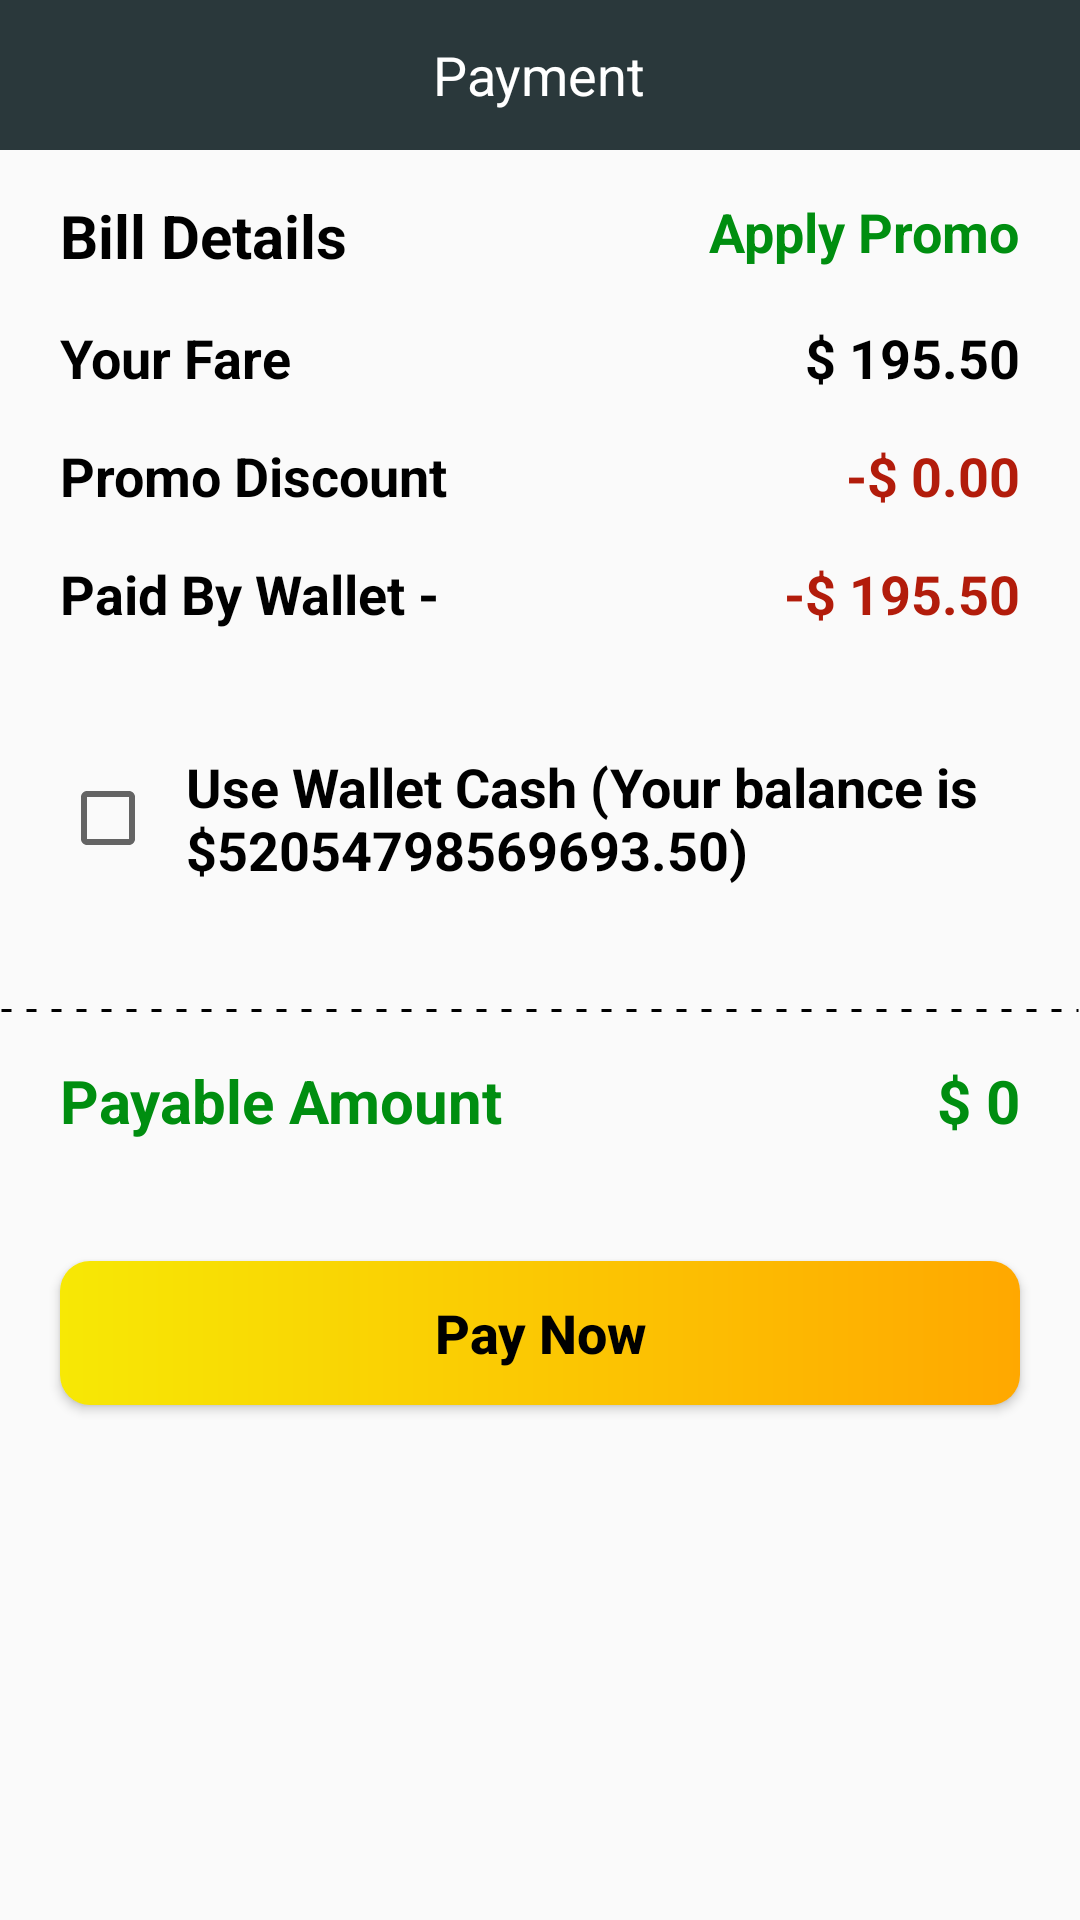

The Android layout XML behind this screen, and the referenced resources:
<!-- AndroidManifest.xml: application theme Theme.FyrFlyUser -->
<!-- res/layout/fragment_payment.xml -->
<?xml version="1.0" encoding="utf-8"?>
<LinearLayout xmlns:android="http://schemas.android.com/apk/res/android"
    xmlns:tools="http://schemas.android.com/tools"
    android:layout_width="match_parent"
    android:layout_height="match_parent"
    tools:context=".fragments.home.PaymentFragment"
    android:orientation="vertical">


    <RelativeLayout
        android:id="@+id/rel1"
        android:layout_width="match_parent"
        android:layout_height="50dp"
        android:background="@color/app_color">
        <ImageView
            android:layout_width="wrap_content"
            android:layout_height="wrap_content"
            android:src="@drawable/arrowback"
            android:layout_centerVertical="true"
            android:layout_marginHorizontal="20dp"/>

        <TextView
            android:layout_width="wrap_content"
            android:layout_height="wrap_content"
            android:layout_centerInParent="true"
            android:gravity="center"
            android:text="Payment"
            android:textColor="@color/white"
            android:textSize="18sp" />

    </RelativeLayout>


    <RelativeLayout
        android:layout_width="match_parent"
        android:layout_height="wrap_content"
        android:layout_marginHorizontal="20dp"
        android:layout_marginTop="15dp">
        <TextView
            android:layout_width="wrap_content"
            android:layout_height="wrap_content"
            android:text="Bill Details"
            android:textSize="20sp"
            android:textStyle="bold"
            android:textColor="@color/black"/>

        <TextView
            android:layout_width="wrap_content"
            android:layout_height="wrap_content"
            android:text="Apply Promo"
            android:textSize="18sp"
            android:textStyle="bold"
            android:layout_alignParentEnd="true"
            android:textColor="#008E10"/>
    </RelativeLayout>
    <RelativeLayout
        android:layout_width="match_parent"
        android:layout_height="wrap_content"
        android:layout_marginHorizontal="20dp"
        android:layout_marginTop="15dp">
        <TextView
            android:layout_width="wrap_content"
            android:layout_height="wrap_content"
            android:text="Your Fare"
            android:textSize="18sp"
            android:textStyle="bold"
            android:textColor="@color/black"/>

        <TextView
            android:layout_width="wrap_content"
            android:layout_height="wrap_content"
            android:text="$ 195.50"
            android:textSize="18sp"
            android:textStyle="bold"
            android:layout_alignParentEnd="true"
            android:textColor="@color/black"/>
    </RelativeLayout>
    <RelativeLayout
        android:layout_width="match_parent"
        android:layout_height="wrap_content"
        android:layout_marginHorizontal="20dp"
        android:layout_marginTop="15dp">
        <TextView
            android:layout_width="wrap_content"
            android:layout_height="wrap_content"
            android:text="Promo Discount"
            android:textSize="18sp"
            android:textStyle="bold"
            android:textColor="@color/black"/>

        <TextView
            android:layout_width="wrap_content"
            android:layout_height="wrap_content"
            android:text="-$ 0.00"
            android:textSize="18sp"
            android:textStyle="bold"
            android:layout_alignParentEnd="true"
            android:textColor="#B21C0B"/>
    </RelativeLayout>
    <RelativeLayout
        android:layout_width="match_parent"
        android:layout_height="wrap_content"
        android:layout_marginHorizontal="20dp"
        android:layout_marginTop="15dp">
        <TextView
            android:layout_width="wrap_content"
            android:layout_height="wrap_content"
            android:text="Paid By Wallet -"
            android:textSize="18sp"
            android:textStyle="bold"
            android:textColor="@color/black"/>

        <TextView
            android:layout_width="wrap_content"
            android:layout_height="wrap_content"
            android:text="-$ 195.50"
            android:textSize="18sp"
            android:textStyle="bold"
            android:layout_alignParentEnd="true"
            android:textColor="#B21C0B"/>
    </RelativeLayout>

    <RelativeLayout
        android:layout_width="match_parent"
        android:layout_height="wrap_content"
        android:layout_marginHorizontal="20dp"
        android:layout_marginTop="40dp">
        <CheckBox
            android:id="@+id/checkbox"
            android:layout_width="wrap_content"
            android:layout_height="wrap_content"
            android:checked="false"
            android:layout_centerVertical="true"/>

        <TextView
            android:layout_width="wrap_content"
            android:layout_height="wrap_content"
            android:text="Use Wallet Cash (Your balance is
$52054798569693.50)"
            android:textSize="18sp"
            android:textStyle="bold"
            android:layout_alignParentEnd="true"
            android:layout_toRightOf="@id/checkbox"
            android:layout_marginStart="10dp"
            android:textColor="@color/black"/>
    </RelativeLayout>

    <View
        android:layout_width="match_parent"
        android:layout_height="3dp"
        android:background="@drawable/view_dash"
        android:layout_marginTop="40dp"/>

    <RelativeLayout
        android:layout_width="match_parent"
        android:layout_height="wrap_content"
        android:layout_marginHorizontal="20dp"
        android:layout_marginTop="15dp">
        <TextView
            android:layout_width="wrap_content"
            android:layout_height="wrap_content"
            android:text="Payable Amount"
            android:textSize="20sp"
            android:textStyle="bold"
            android:textColor="#008E10"/>

        <TextView
            android:layout_width="wrap_content"
            android:layout_height="wrap_content"
            android:text="$ 0"
            android:textSize="20sp"
            android:textStyle="bold"
            android:layout_alignParentEnd="true"
            android:textColor="#008E10"/>
    </RelativeLayout>

    <androidx.appcompat.widget.AppCompatButton
        android:id="@+id/addMoney"
        android:layout_width="match_parent"
        android:layout_height="wrap_content"
        android:background="@drawable/bg_btn_pay"
        android:layout_marginTop="40dp"
        android:text="Pay Now"
        android:textAllCaps="false"
        android:textColor="@color/black"
        android:textStyle="bold"
        android:textSize="18sp"
        android:layout_marginHorizontal="20dp"/>


</LinearLayout>
<!-- resources referenced by this layout -->
<resources>
  <color name="app_color">#2A383B</color>
  <color name="black">#FF000000</color>
  <color name="white">#FFFFFFFF</color>
  <!-- drawable bg_btn_pay (drawable-v24) -->
  <?xml version="1.0" encoding="utf-8"?>
  <shape xmlns:android="http://schemas.android.com/apk/res/android" android:shape="rectangle">
      <corners android:radius="10dp"/>
      <gradient android:startColor="@color/light_color"
          android:endColor="@color/dark_color"/>
  
  </shape>
  <!-- drawable view_dash (drawable) -->
  <?xml version="1.0" encoding="utf-8"?>
  <shape xmlns:android="http://schemas.android.com/apk/res/android" android:shape="line" >
      <stroke
          android:color="@color/black"
          android:dashWidth="10px"
          android:dashGap="5dp"
          android:width="1dp"/>
  </shape>
  <style name="Theme.FyrFlyUser" parent="Theme.MaterialComponents.DayNight.NoActionBar.Bridge">
  
          
          <item name="colorPrimary">@color/purple_500</item>
          <item name="colorPrimaryVariant">@color/purple_700</item>
          <item name="colorOnPrimary">@color/white</item>
          
          <item name="colorSecondary">@color/teal_200</item>
          <item name="colorSecondaryVariant">@color/teal_700</item>
          <item name="colorOnSecondary">@color/black</item>
          
          <item name="android:statusBarColor">@color/app_color</item>
          <item name="bottomSheetDialogTheme">@style/CustomBottomSheetDialog</item>
          <item name="android:windowDisablePreview">true</item>
          <item name="android:windowIsTranslucent">true</item>
  
          
      </style>
  <color name="light_color">#F7E805</color>
  <color name="dark_color">#FFA800</color>
  <color name="purple_500">#FF6200EE</color>
  <color name="purple_700">#FF3700B3</color>
  <color name="teal_200">#FF03DAC5</color>
  <color name="teal_700">#FF018786</color>
  <style name="CustomBottomSheetDialog" parent="@style/ThemeOverlay.MaterialComponents.BottomSheetDialog">
          <item name="bottomSheetStyle">@style/CustomBottomSheet</item>
      </style>
  <style name="CustomBottomSheet" parent="Widget.MaterialComponents.BottomSheet">
          <item name="shapeAppearanceOverlay">@style/CustomShapeAppearanceBottomSheetDialog</item>
      </style>
  <style name="CustomShapeAppearanceBottomSheetDialog" parent="">
          <item name="cornerFamily">rounded</item>
          <item name="cornerSizeTopRight">25dp</item>
          <item name="cornerSizeTopLeft">25dp</item>
          <item name="cornerSizeBottomRight">0dp</item>
          <item name="cornerSizeBottomLeft">0dp</item>
          <item name="backgroundColor">@color/app_color</item>
          <item name="backgroundTint">@color/app_color</item>
          <item name="backgroundTintMode">@color/app_color</item>
  
      </style>
</resources>
